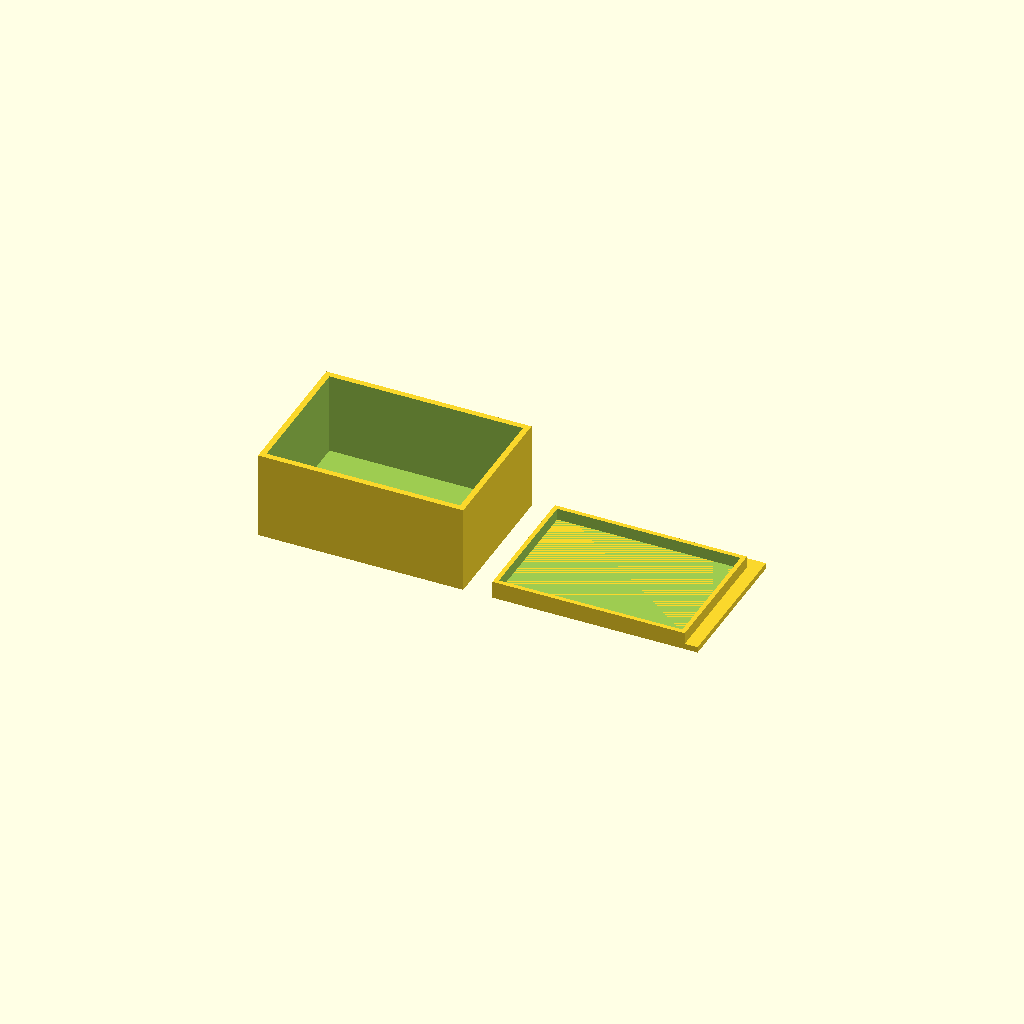
Cell 1: the model at its default parameters.
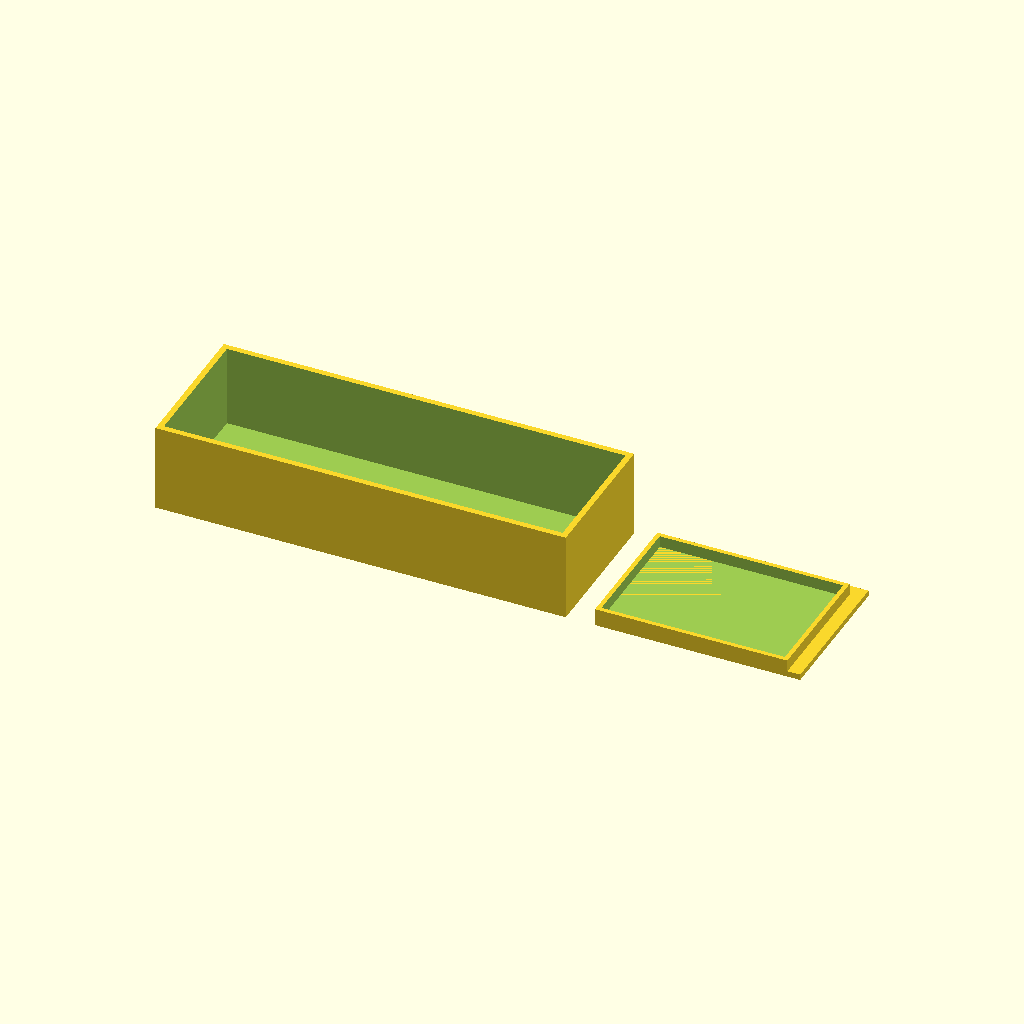
Cell 2: the same model with box_outer_x = 140.
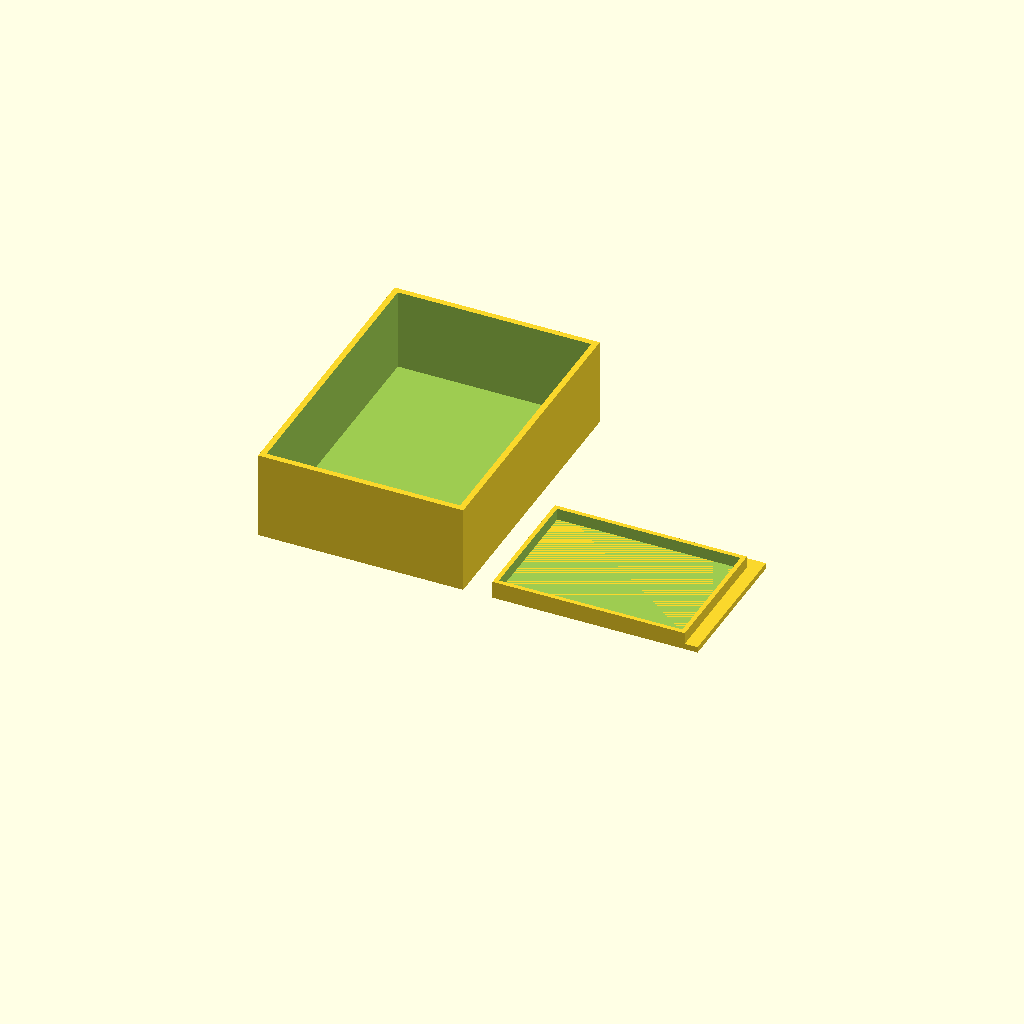
Cell 3: box_outer_y = 100 (everything else at default).
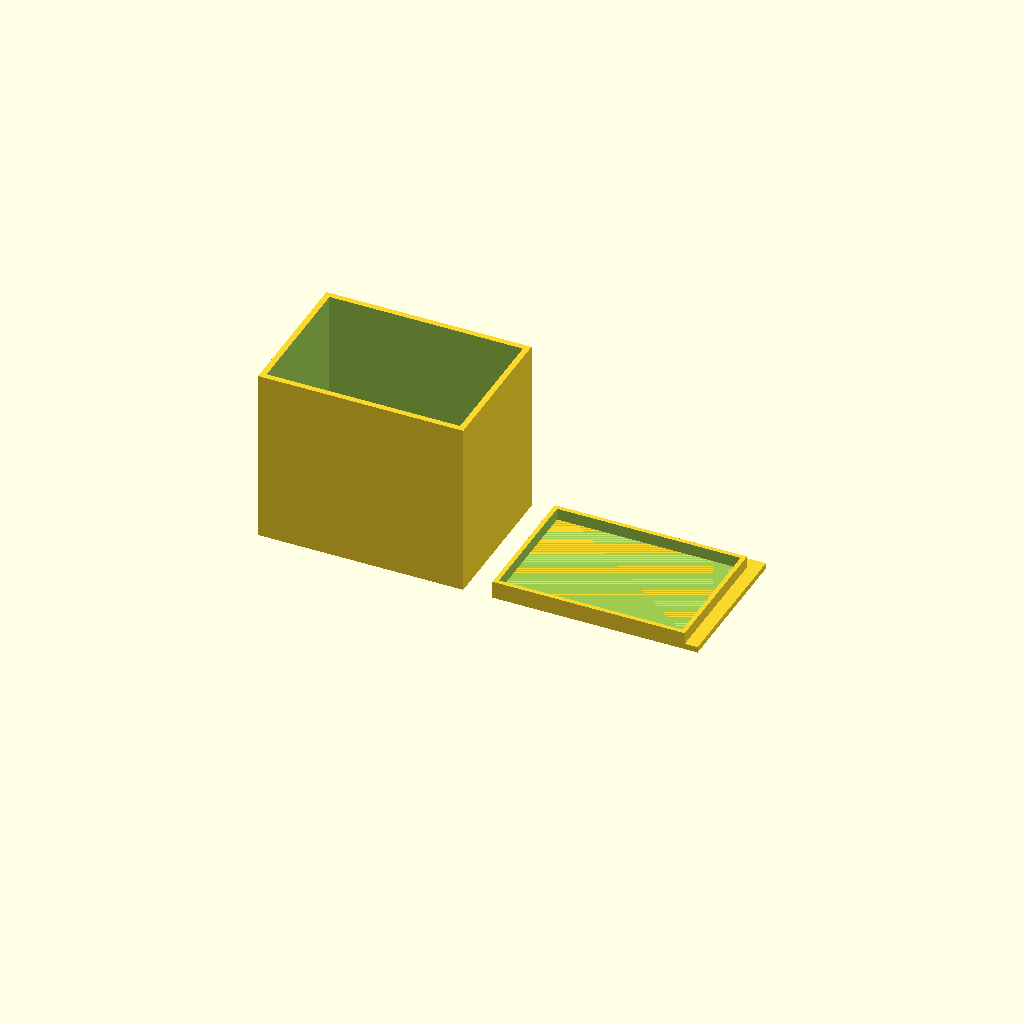
Cell 4 — box_outer_z set to 60, the other parameters unchanged.
One fixed orthographic camera (rotation 55°, 0°, 25°; colour scheme Cornfield) for every cell.
Source of the model, bench/results/box-scadfix-qwen38/code/tiiny_Qwen_Qwen3.8-27B/enclosure_box_and_lid_s1_a0.scad:
// Two-part enclosure for a small electronics board (e.g. Arduino temperature logger)
// Both parts are modelled in their print orientation (resting on the XY plane at z = 0,
// building upward in +Z) and placed side by side with a 10 mm gap between them.

// ---------- Global ----------
$fn = 64;

// ---------- Part 1: Box ----------
box_outer_x = 70;   // outer width  (X)
box_outer_y = 50;   // outer depth  (Y)
box_outer_z = 30;   // outer height (Z)
box_wall    = 2;    // wall thickness
box_floor   = 2;    // floor thickness

// ---------- Part 2: Lid (printed upside down) ----------
lid_plate_x   = 70;    // plate width  (X)
lid_plate_y   = 50;    // plate depth  (Y)
lid_plate_z   = 2;     // plate thickness (Z)
lid_wall      = 1.5;   // lip wall thickness
lip_height    = 4;     // lip height above the plate
lip_outer_x   = 65.6;  // lip outer width  (X)
lip_outer_y   = 45.6;  // lip outer depth  (Y)

// ---------- Placement ----------
gap = 10;  // gap between the two parts

// Box occupies X in [-35, 35], Y in [-25, 25]
// Lid  occupies X in [ 45, 115], Y in [-25, 25]  (10 mm gap between them)
box_x0 = -box_outer_x / 2;
lid_x0 = box_outer_x / 2 + gap;

// ---------- Part 1: Box (open top, 2 mm walls, 2 mm floor) ----------
translate([box_x0, 0, 0]) {
    difference() {
        // outer solid
        cube([box_outer_x, box_outer_y, box_outer_z], center = [true, true, false]);
        // interior cavity (open at the top)
        translate([box_wall, box_wall, box_floor]) {
            cube([box_outer_x - 2 * box_wall,
                  box_outer_y - 2 * box_wall,
                  box_outer_z - box_floor + 1],   // +1 mm so the cut extends past the top face
                  center = [false, false, false]);
        }
    }
}

// ---------- Part 2: Lid (printed upside down: plate on bed, lip on top) ----------
translate([lid_x0, 0, 0]) {
    // plate lying on the bed
    cube([lid_plate_x, lid_plate_y, lid_plate_z], center = [true, true, false]);

    // rectangular lip on top of the plate, centred on the plate
    translate([0, 0, lid_plate_z]) {
        difference() {
            // outer lip block
            cube([lip_outer_x, lip_outer_y, lip_height], center = [true, true, false]);
            // hollow interior of the lip (cut extends 1 mm past the top face)
            translate([lid_wall, lid_wall, 0]) {
                cube([lip_outer_x - 2 * lid_wall,
                      lip_outer_y - 2 * lid_wall,
                      lip_height + 1],
                      center = [false, false, false]);
            }
        }
    }
}
Parameter table extracted from the source (name, type, default, range or options):
box_outer_x: number, default 70
box_outer_y: number, default 50
box_outer_z: number, default 30
box_wall: number, default 2
box_floor: number, default 2
lid_plate_x: number, default 70
lid_plate_y: number, default 50
lid_plate_z: number, default 2
lid_wall: number, default 1.5
lip_height: number, default 4
lip_outer_x: number, default 65.6
lip_outer_y: number, default 45.6
gap: number, default 10
